2-way image classification set "FI_C0166000" from GitHub (tamagusko/nordicopendata); label vocabulary: alarm, normal.

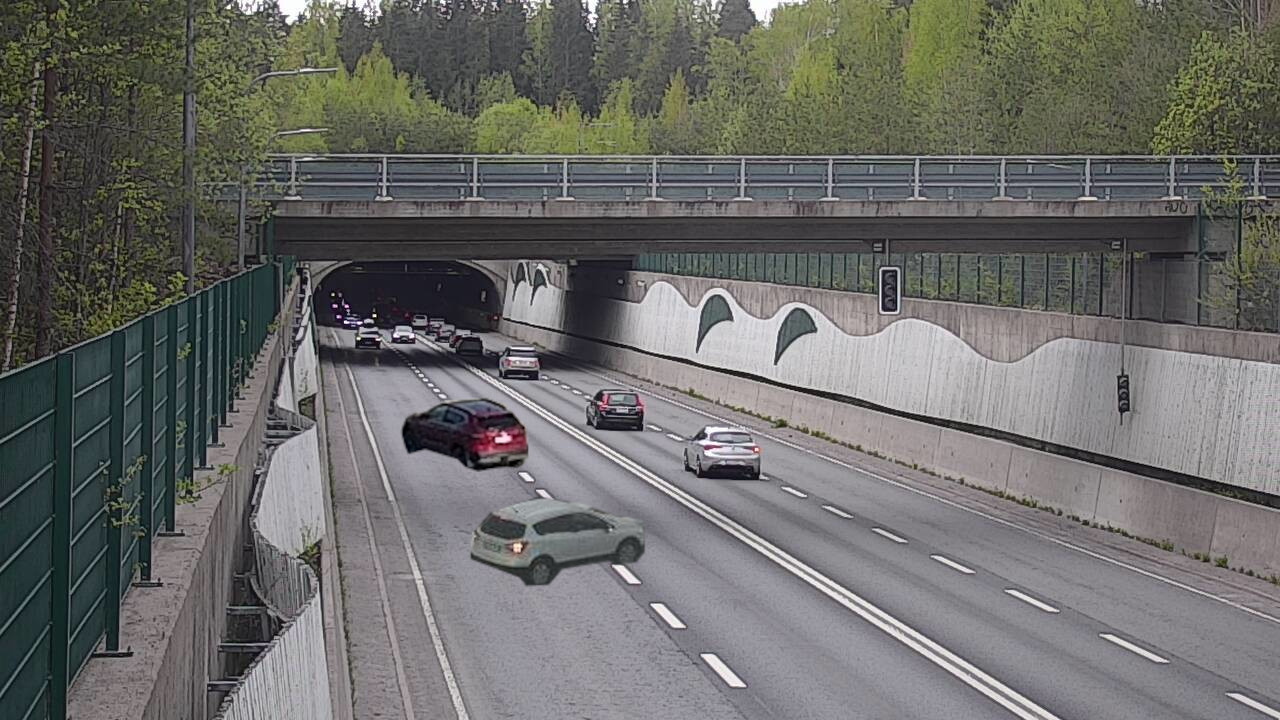
Label: alarm

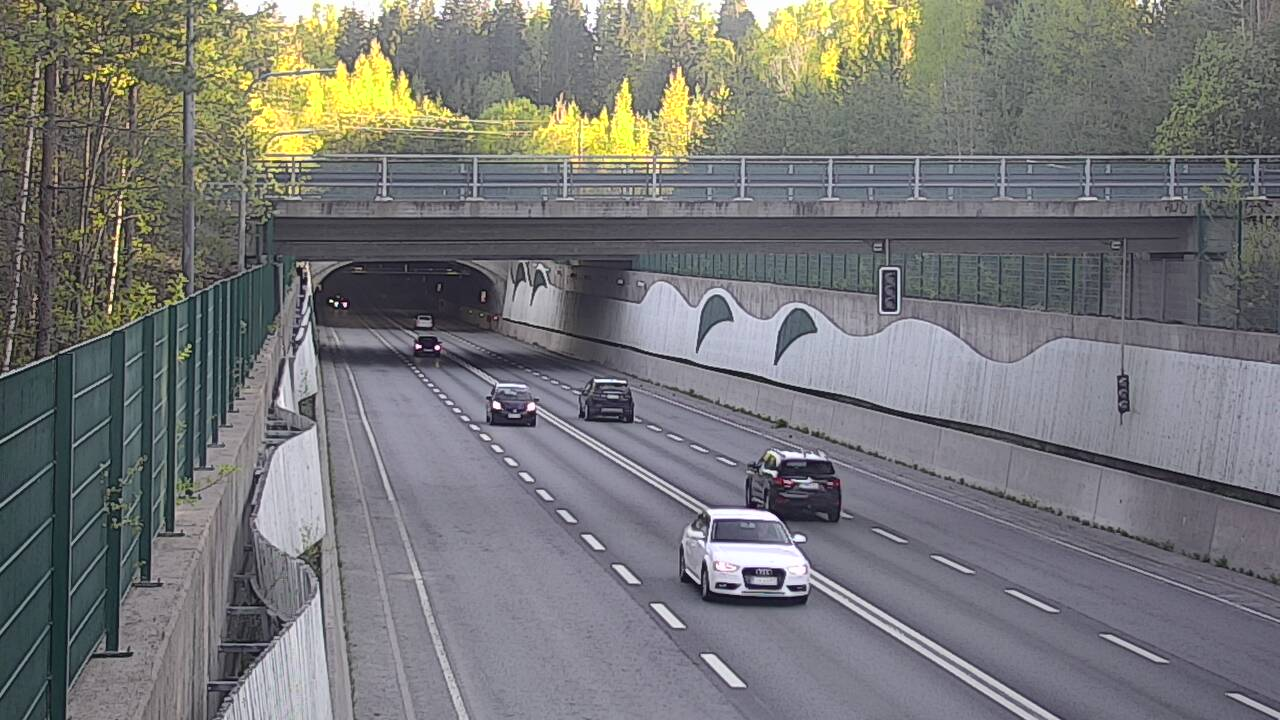
Label: normal

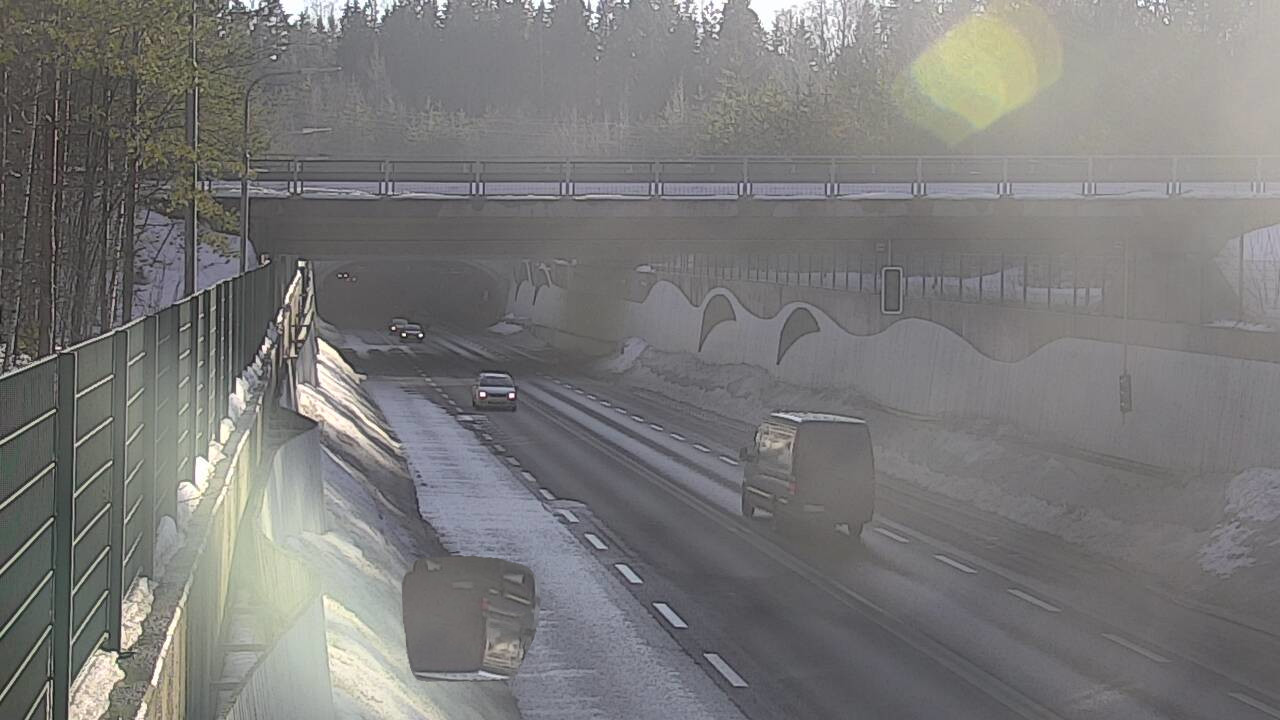
Label: alarm

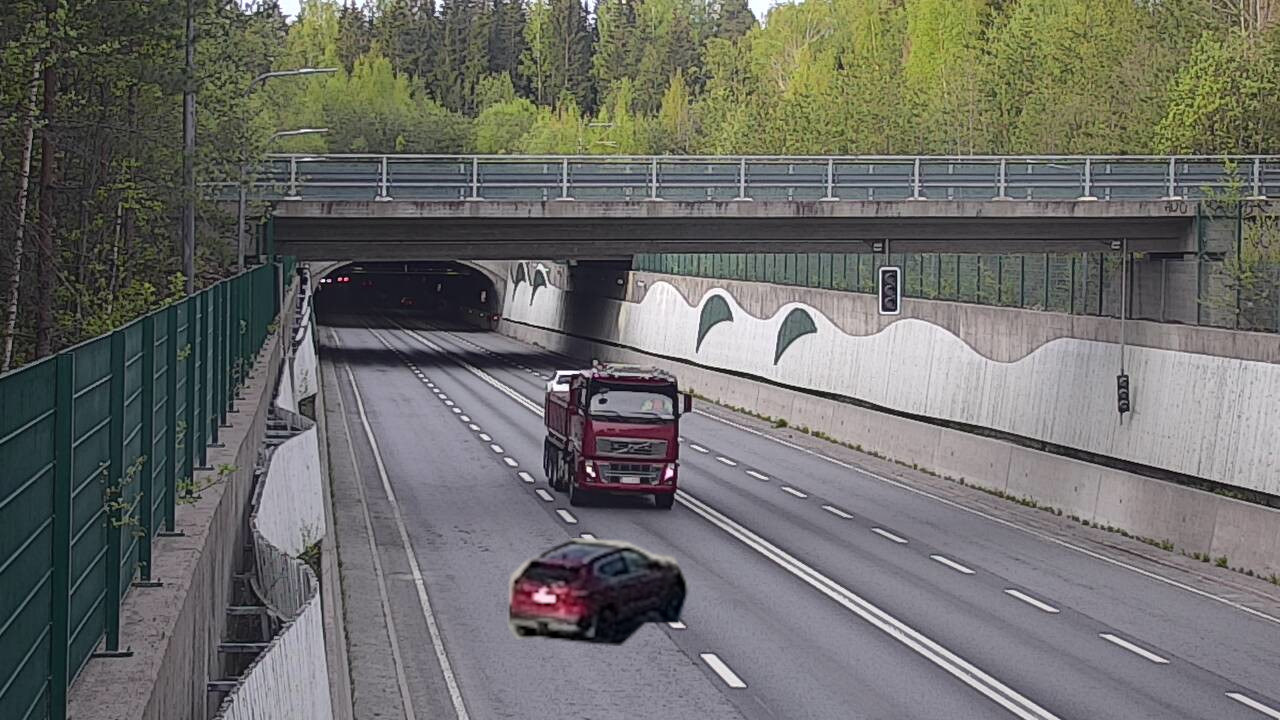
Label: normal

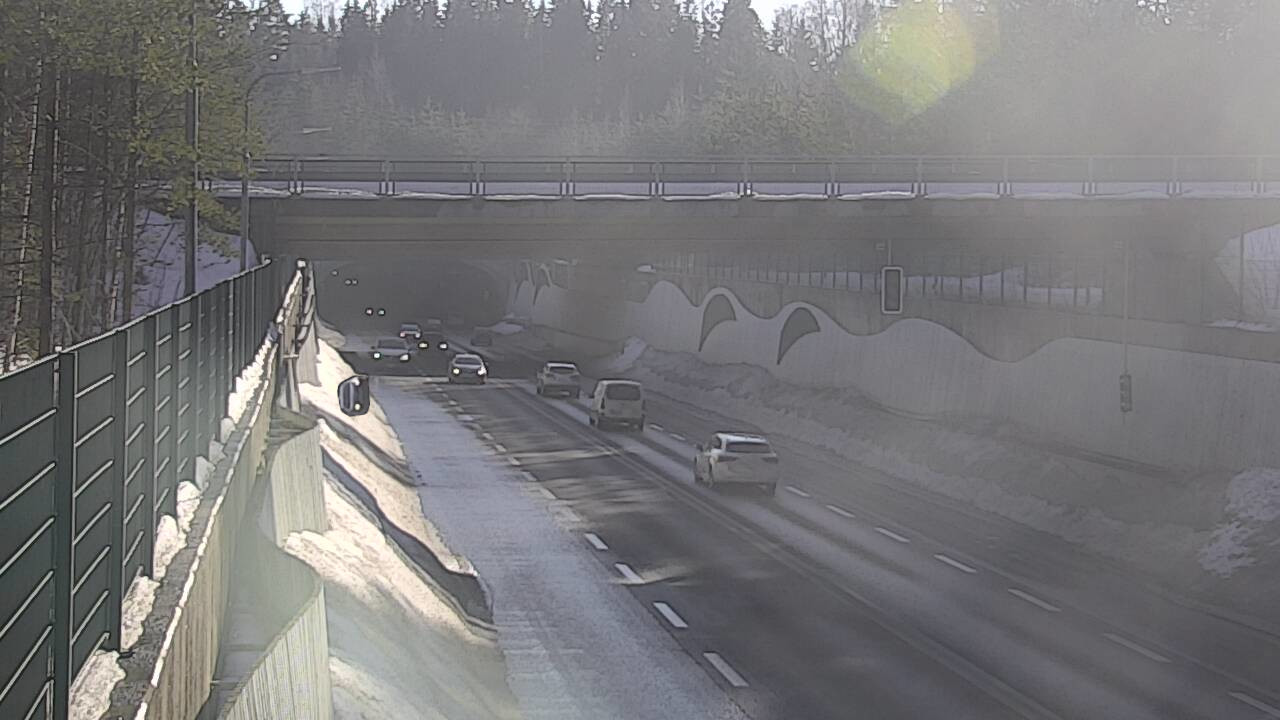
Label: alarm

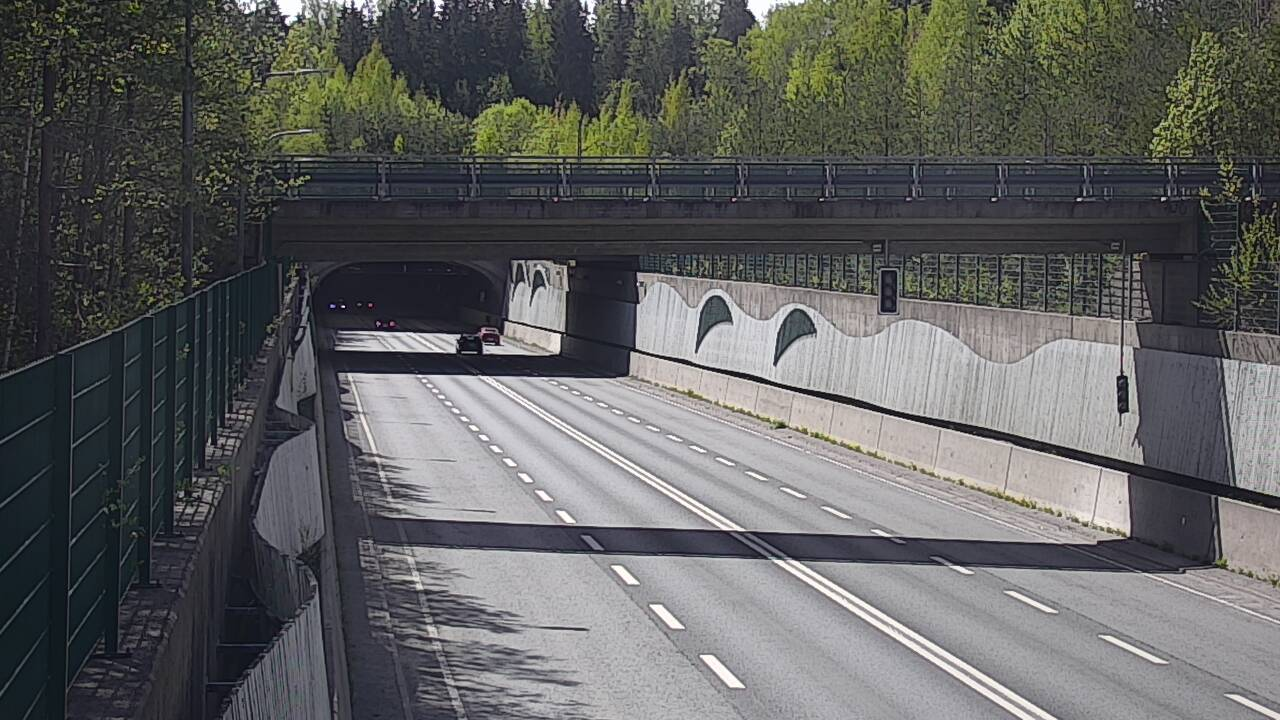
Label: normal
